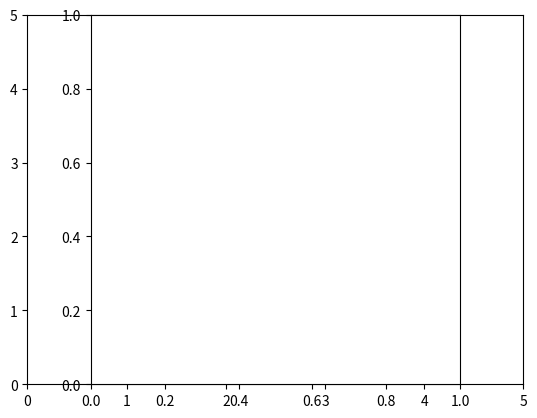

Python code for this plot:
# pylint: disable=E0401, E1101, C0103, C0411

"""
chapter 3 of computers...
"""

import time
import numpy as np
from matplotlib import pyplot as plt



def radius_of_gyration(points):
    """
    compute the radius of gyration of a point cloud
    """
    mean_point = points.mean(0)
    displacement_vectors = points - mean_point
    distances = np.sum(displacement_vectors**2)
    return np.sqrt(distances / points.shape[0])

def plot_radius_of_gyration():
    """
    quick demo for radius of gyration
    """

    corner = np.random.rand(2) * 3

    points = np.random.rand(400, 2) + corner
    rog = radius_of_gyration(points)
    centroid = points.mean(0)

    # make the figure with a function that is an acronym for something obvious
    fig = plt.gcf()
    # plot the points
    plt.scatter(points[:, 0], points[:, 1])
    # make a circle
    circle = plt.Circle(centroid, rog, color='r', fill=False)
    # do something that makes sense to someone who is not me in order to plot the circle
    fig.gca().add_artist(circle)
    # set the limits
    plt.xlim(0, 5)
    plt.ylim(0, 5)
    # sacrifice a black cat to ensure a good harvest
    plt.axes().set_aspect('equal')
    # matplotlib is an absolute nightmare
    plt.show()




def power_spectrum(waveform, time_interval=0.001, algorithm="first"):
    """
    not-optimized power spectrum decomposition. the interesting part (to me) is translating 
[redacted]
    waveform should be a 1d array.

    pickover's indices (i and f) start at 1. i'm starting at 0. that changes the outcome of the
    algorithm, but not by much.
    """

    max_frequency = int(np.floor(1 / (2 * time_interval)))
    num_points = waveform.size

    if algorithm == "naive":
        # let's translate pseudocode directly
        power = np.empty(max_frequency, dtype=np.float64)
        for f in range(max_frequency):
            real = 0
            imaginary = 0
            arg = 2 * np.pi * f * time_interval
            for i in range(num_points):
                real += waveform[i] * np.cos(arg * i)
                imaginary += waveform[i] * np.sin(arg * i)
            power[f-1] = real **2 + imaginary ** 2

    elif algorithm == "first":
        # first try at vectorizing it for numpy. results are a little different (floating point
        # addition is not commutative) but much faster. and results are closer to numpy 
        # fast fourier transform.
        args_f = np.arange(max_frequency) * np.pi * 2 * time_interval
        args_if = np.stack([args_f * i for i in range(num_points)])
        real = (waveform.reshape(-1, 1) * np.cos(args_if)).sum(0)
        imaginary = (waveform.reshape(-1, 1) * np.sin(args_if)).sum(0)
        power = real**2 + imaginary**2

    elif algorithm == "fft":
        # results are different but much much faster. ignores our assertions of sampling rate obv.
        power = np.fft.fft(waveform)
        if power.dtype == np.complex128:
            power = np.real(power)**2 + np.imag(power)**2


    return power


def plot_power_spectrum(iterations=1):
    """
    get some random data and plot its power spectrum
    """

    algorithms = ["naive", "first", "fft"]
    data = np.concatenate([np.arange(10)+n for n in range(20)])

    for algorithm in algorithms:

        print("trying algorithm {}".format(algorithm))

        start = time.clock()
        for _ in range(iterations):        
            power = power_spectrum(data/10, algorithm=algorithm)
        

        finish = time.clock()

        print("{} iterations took {}s".format(iterations, finish - start))
        # print(power.shape)
        # print(power.max())
        # print(power.min())
        # print(power.mean())
        plt.figure()
        plt.plot(power)
        plt.show()

def compare():
    """
    compare the results of naive and first implementations of fourier transform
    """
    data = np.concatenate([np.arange(10)+n for n in range(20)])
    first = power_spectrum(data, algorithm="first")
    naive = power_spectrum(data, algorithm="naive")
    diff = naive - first
    print(diff.min())
    print(diff.max())
    print(diff.mean())
    plt.figure()
    plt.plot(diff)
    plt.show()


if __name__ == '__main__':
    # plot_power_spectrum()
    # compare()
    plot_radius_of_gyration()

